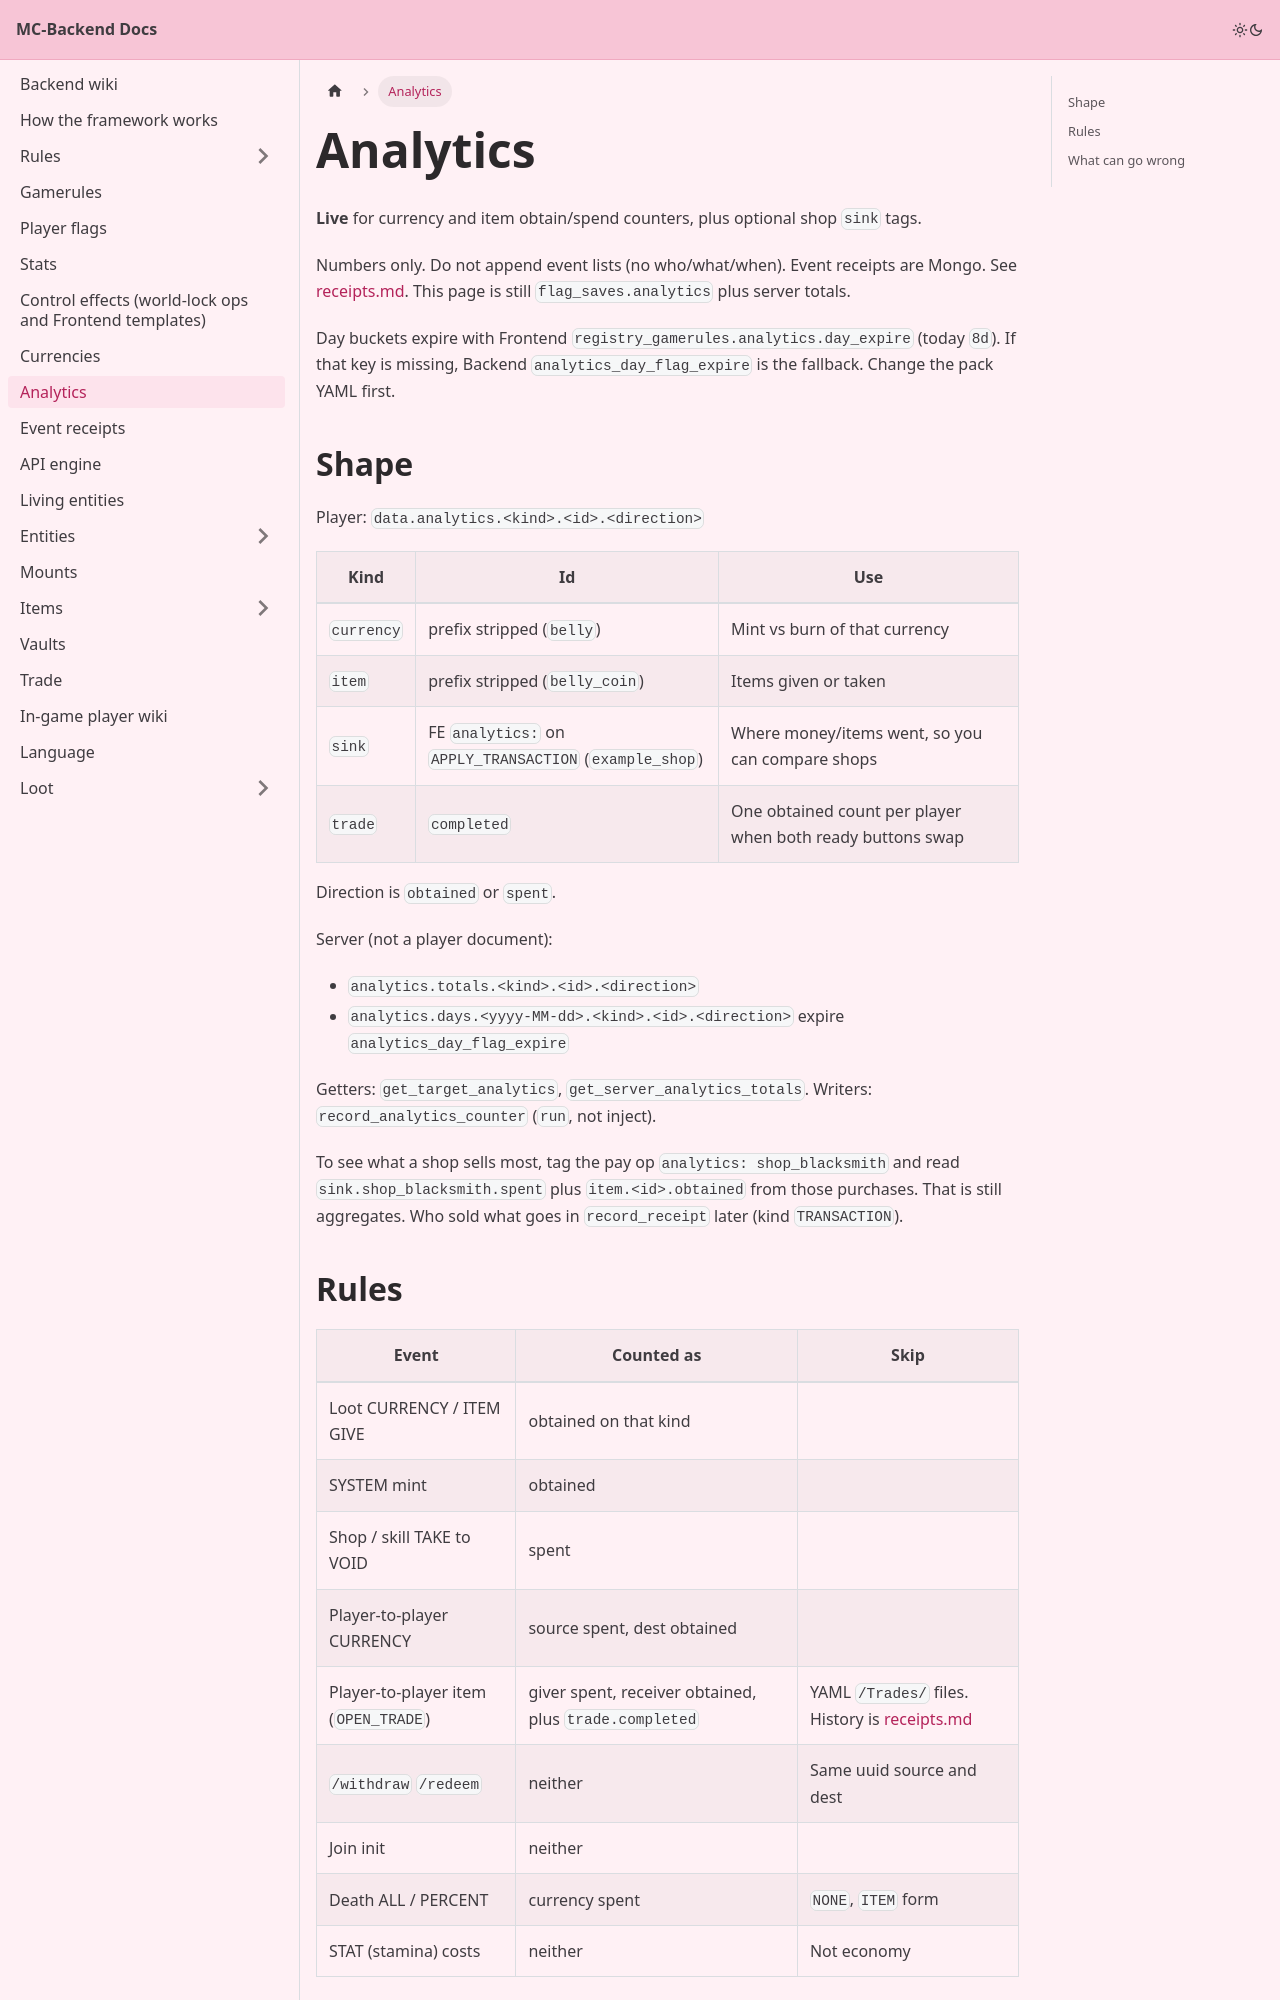

repository: Pirate-Era-Network/MC-Backend-Docs · page: analytics.html · generator: docusaurus

---
sidebar_position: 9
---

# Analytics

**Live** for currency and item obtain/spend counters, plus optional shop `sink` tags.

Numbers only. Do not append event lists (no who/what/when). Event receipts are Mongo. See [receipts.md](receipts.md). This page is still `flag_saves.analytics` plus server totals.

Day buckets expire with Frontend `registry_gamerules.analytics.day_expire` (today `8d`). If that key is missing, Backend `analytics_day_flag_expire` is the fallback. Change the pack YAML first.

## Shape

Player: `data.analytics.<kind>.<id>.<direction>`

| Kind | Id | Use |
| --- | --- | --- |
| `currency` | prefix stripped (`belly`) | Mint vs burn of that currency |
| `item` | prefix stripped (`belly_coin`) | Items given or taken |
| `sink` | FE `analytics:` on `APPLY_TRANSACTION` (`example_shop`) | Where money/items went, so you can compare shops |
| `trade` | `completed` | One obtained count per player when both ready buttons swap |

Direction is `obtained` or `spent`.

Server (not a player document):

- `analytics.totals.<kind>.<id>.<direction>`
- `analytics.days.<yyyy-MM-dd>.<kind>.<id>.<direction>` expire `analytics_day_flag_expire`

Getters: `get_target_analytics`, `get_server_analytics_totals`. Writers: `record_analytics_counter` (`run`, not inject).

To see what a shop sells most, tag the pay op `analytics: shop_blacksmith` and read `sink.shop_blacksmith.spent` plus `item.<id>.obtained` from those purchases. That is still aggregates. Who sold what goes in `record_receipt` later (kind `TRANSACTION`).
